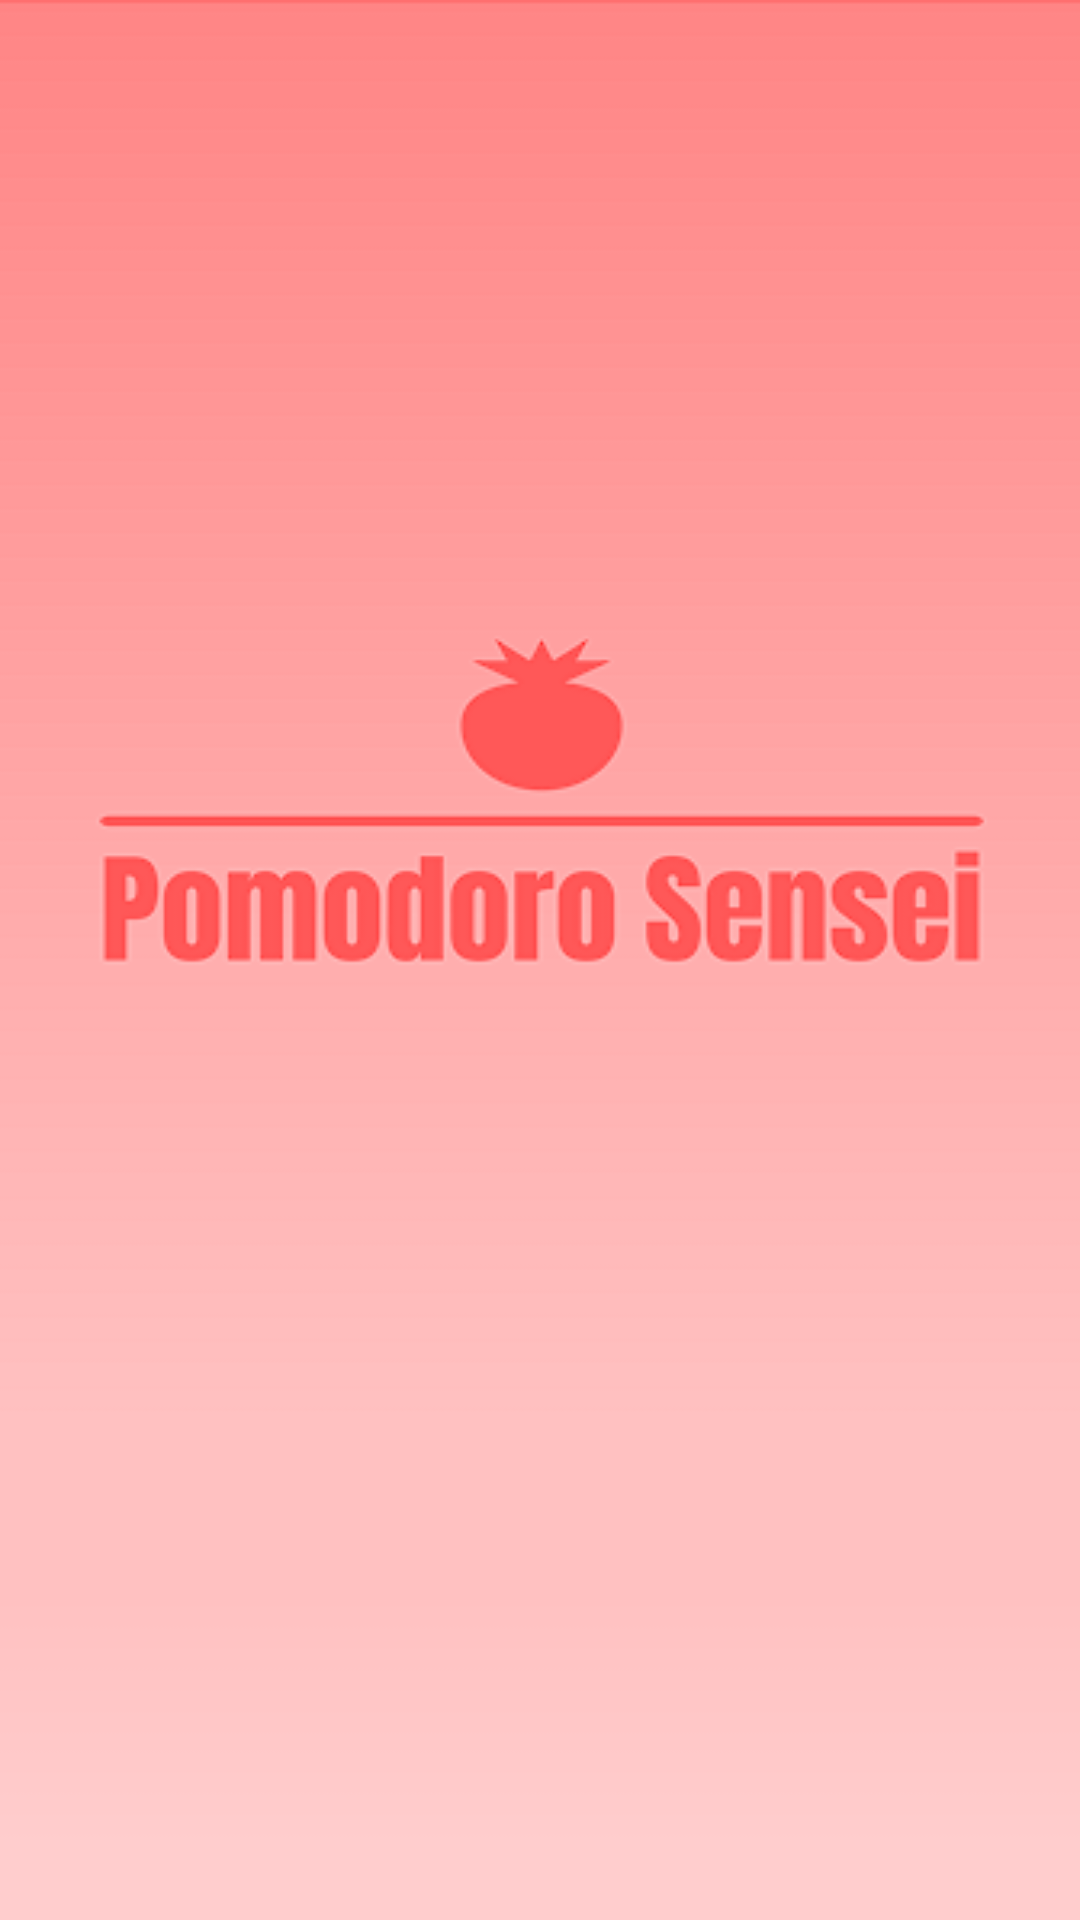

Here is an Android app screen rendered from its layout file. Give the layout XML and the strings, colors and styles it references.
<!-- AndroidManifest.xml: application theme Theme.StudyApp -->
<!-- res/layout/activity_splash2.xml -->
<?xml version="1.0" encoding="utf-8"?>
<androidx.constraintlayout.widget.ConstraintLayout xmlns:android="http://schemas.android.com/apk/res/android"
    xmlns:app="http://schemas.android.com/apk/res-auto"
    xmlns:tools="http://schemas.android.com/tools"
    android:layout_width="match_parent"
    android:layout_height="match_parent"
    tools:context=".activities.Splash"
    android:background="@drawable/pomodoro_splash">

</androidx.constraintlayout.widget.ConstraintLayout>
<!-- resources referenced by this layout -->
<resources>
  <!-- drawable pomodoro_splash: png bitmap (drawable, 13098 bytes) -->
  <style name="Theme.StudyApp" parent="Theme.AppCompat.Light.NoActionBar">
          
          <item name="colorPrimary">@color/purple_500</item>
          <item name="colorPrimaryVariant">@color/purple_700</item>
          <item name="colorOnPrimary">@color/white</item>
          
          <item name="colorSecondary">@color/teal_200</item>
          <item name="colorSecondaryVariant">@color/teal_700</item>
          <item name="colorOnSecondary">@color/black</item>
          
          <item name="android:statusBarColor" tools:targetApi="l">?attr/colorPrimaryVariant</item>
          
      </style>
  <color name="purple_500">#FF6200EE</color>
  <color name="purple_700">#FF3700B3</color>
  <color name="white">#FFFFFFFF</color>
  <color name="teal_200">#FF03DAC5</color>
  <color name="teal_700">#FF018786</color>
  <color name="black">#FF000000</color>
</resources>
